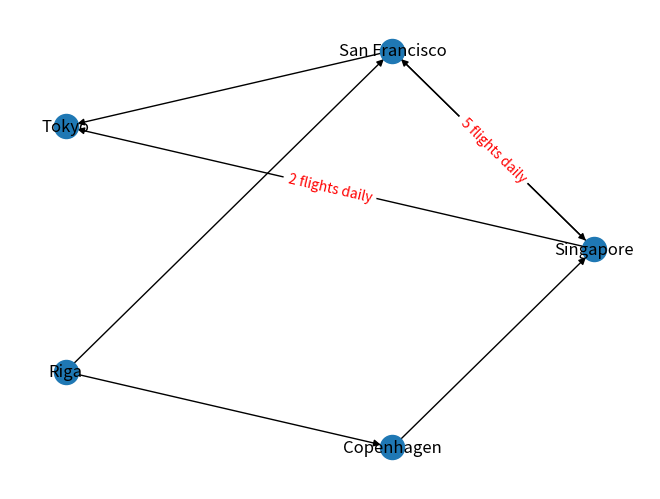

The matplotlib source for this figure: (Note: this script raises an exception after producing the figure.)
# import networkx as nx
# import matplotlib.pyplot as plt
#
# def draw_graph(graph):
#     # Создаем граф NetworkX из входного графа
#     G = nx.Graph(graph)
#
#     # Определяем позиции узлов графа
#     pos = nx.spring_layout(G)
#
#     # Рисуем узлы графа
#     nx.draw_networkx_nodes(G, pos, node_color='lightblue', node_size=500)
#
#     # Рисуем ребра графа
#     nx.draw_networkx_edges(G, pos, edge_color='gray')
#
#     # Рисуем подписи узлов графа
#     nx.draw_networkx_labels(G, pos, font_color='black')
#
#     # Отображаем граф
#     plt.axis('off')
#     plt.show()
#
#
# def create_graph_from_adjacency_matrix(adjacency_matrix):
#     graph = {}
#
#     # Получаем количество вершин графа
#     num_vertices = len(adjacency_matrix)
#
#     # Создаем список вершин
#     vertices = [chr(ord('0') + i) for i in range(num_vertices)]
#
#     # Для каждой вершины создаем список смежных вершин
#     for i in range(num_vertices):
#         vertex = vertices[i]
#         neighbors = []
#
#         # Проверяем матрицу смежности для текущей вершины
#         for j in range(num_vertices):
#             if adjacency_matrix[i][j] == 1:
#                 neighbor = vertices[j]
#                 neighbors.append(neighbor)
#
#         graph[vertex] = neighbors
#
#     return graph


import networkx as nx

#---directed graph---
G = nx.DiGraph(directed=True)

# add nodes
G.add_node("Singapore")
G.add_node("San Francisco")
G.add_node("Tokyo")
G.add_nodes_from(["Riga", "Copenhagen"])

# add edges
G.add_edge("Singapore","San Francisco")
G.add_edge("San Francisco","Tokyo")
G.add_edges_from(
    [
        ("Riga","Copenhagen"),
        ("Copenhagen","Singapore"),
        ("Singapore","Tokyo"),
        ("Riga","San Francisco"),
        ("San Francisco","Singapore"),
    ]
)
# set layout
pos = nx.circular_layout(G)

# draw graph
nx.draw(G, pos, with_labels = True)

# draw edge labels
nx.draw_networkx_edge_labels(
    G, pos,
    edge_labels={
        ("Singapore","Tokyo"): '2 flights daily',
        ("San Francisco","Singapore"): '5 flights daily',
    },
    font_color='red'
)

adjacency_matrix = [[0, 1, 1, 0], [0, 0, 0, 0], [0, 1, 0, 1], [0, 0, 1, 0]]
graph = create_graph_from_adjacency_matrix(adjacency_matrix)

draw_graph(graph)
